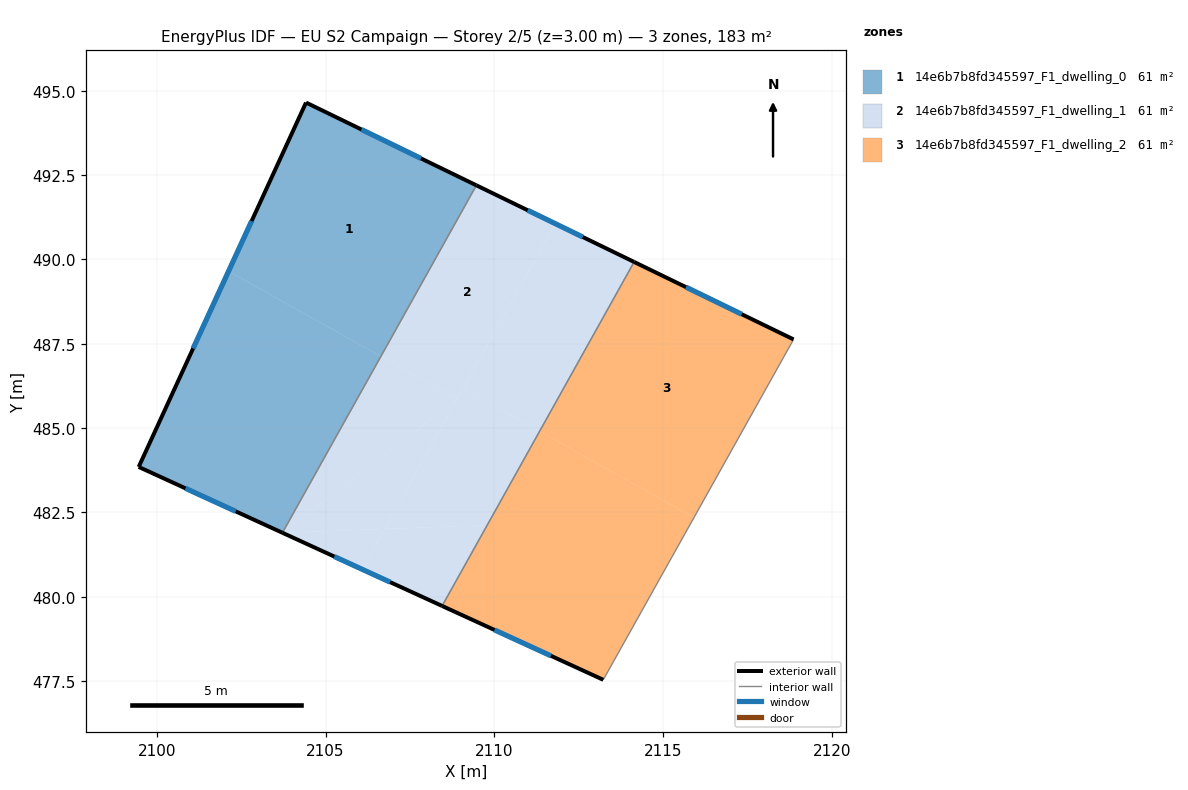
=== STOREY PLAN SPEC (per zone: floor XY polygon, exterior-wall plan segments, windows/doors) ===
zone 1: 14e6b7b8fd345597_F1_dwelling_0  (60.9 m²)
  floor: (2109.47, 492.20) (2106.64, 487.13) (2102.13, 489.65) (2104.42, 494.65)
  floor: (2106.64, 487.13) (2103.72, 481.90) (2099.46, 483.85) (2102.13, 489.65)
  exterior wall: (2104.42, 494.65) – (2099.46, 483.85)  [11.9 m]
    window: (2102.81, 491.14) – (2101.08, 487.36)  [4.4 m²]
  exterior wall: (2109.47, 492.20) – (2104.42, 494.65)  [5.6 m]
    window: (2107.83, 492.99) – (2106.06, 493.85)  [2.1 m²]
  exterior wall: (2099.46, 483.85) – (2103.72, 481.90)  [4.7 m]
    window: (2100.85, 483.22) – (2102.34, 482.53)  [1.7 m²]
  interior walls: 1
zone 2: 14e6b7b8fd345597_F1_dwelling_1  (60.9 m²)
  floor: (2111.80, 491.06) (2108.90, 485.87) (2106.64, 487.13) (2109.47, 492.20)
  floor: (2108.90, 485.87) (2103.72, 481.90) (2106.64, 487.13)
  floor: (2109.79, 482.12) (2108.46, 479.73) (2106.08, 480.82) (2106.75, 482.01)
  floor: (2114.15, 489.93) (2111.35, 484.91) (2109.07, 486.18) (2111.80, 491.06)
  floor: (2106.75, 482.01) (2106.08, 480.82) (2103.72, 481.90)
  floor: (2111.35, 484.91) (2109.79, 482.12) (2106.75, 482.01) (2109.07, 486.18)
  floor: (2108.90, 485.87) (2106.75, 482.01) (2103.72, 481.90)
  exterior wall: (2114.15, 489.93) – (2109.47, 492.20)  [5.2 m]
    window: (2112.63, 490.66) – (2110.99, 491.46)  [1.9 m²]
  exterior wall: (2103.72, 481.90) – (2108.45, 479.73)  [5.2 m]
    window: (2105.26, 481.19) – (2106.92, 480.44)  [1.9 m²]
  interior walls: 2
zone 3: 14e6b7b8fd345597_F1_dwelling_2  (60.9 m²)
  floor: (2118.87, 487.63) (2115.92, 482.35) (2111.35, 484.91) (2114.15, 489.93)
  floor: (2115.92, 482.35) (2113.23, 477.54) (2108.46, 479.73) (2111.35, 484.91)
  exterior wall: (2118.87, 487.63) – (2114.15, 489.93)  [5.3 m]
    window: (2117.34, 488.38) – (2115.68, 489.18)  [1.9 m²]
  exterior wall: (2108.45, 479.73) – (2113.23, 477.54)  [5.3 m]
    window: (2110.01, 479.02) – (2111.68, 478.25)  [1.9 m²]
  interior walls: 2

=== DERIVED (storey summary) ===
Building: EU S2 Campaign
Storey: 2 of 5  (floor level z = 3.00 m)
Storey gross floor area: 182.7 m²
Zones on this storey: 3
  - 14e6b7b8fd345597_F1_dwelling_0: floor 60.9 m²; exterior wall 22.2 m (66.5 m²); 3 window(s) 8.1 m²; WWR 12.2%
  - 14e6b7b8fd345597_F1_dwelling_1: floor 60.9 m²; exterior wall 10.4 m (31.2 m²); 2 window(s) 3.8 m²; WWR 12.2%
  - 14e6b7b8fd345597_F1_dwelling_2: floor 60.9 m²; exterior wall 10.5 m (31.5 m²); 2 window(s) 3.9 m²; WWR 12.2%
Zone adjacency (shared interzone walls):
  - 14e6b7b8fd345597_F1_dwelling_0 ↔ 14e6b7b8fd345597_F1_dwelling_1
  - 14e6b7b8fd345597_F1_dwelling_1 ↔ 14e6b7b8fd345597_F1_dwelling_2